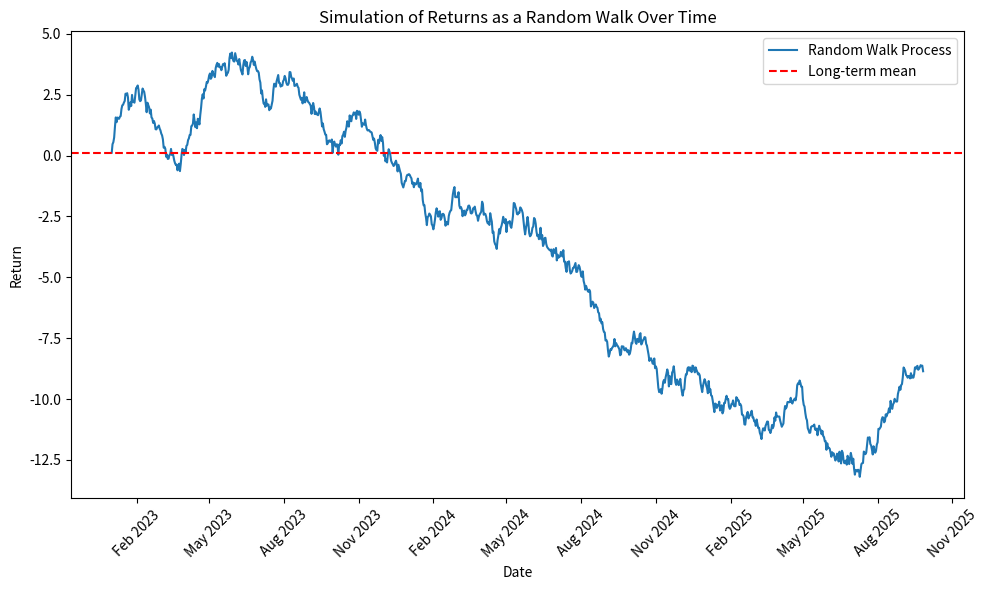

The matplotlib source for this figure:
import numpy as np
import matplotlib.pyplot as plt
import matplotlib.dates as mdates
import datetime

# Set the parameters for the random walk
mu = 0.12      # Mean return
sigma = 0.2    # Standard deviation
dt = 1         # Time step in days
T = 1000       # Total time in days
n = int(T/dt)  # Number of time steps
np.random.seed(0)

# Initialize the process
R = np.zeros(n)
R[0] = mu

# Generate the random walk process
for t in range(1, n):
    epsilon = np.random.normal(0, sigma)  # Random variable from a normal distribution
    R[t] = R[t-1] + epsilon

# Generate a list of dates for the x-axis
start_date = datetime.date(2023, 1, 1)
dates = [start_date + datetime.timedelta(days=i) for i in range(n)]

# Plot the process
fig, ax = plt.subplots(figsize=(10, 6))
ax.plot(dates, R, label='Random Walk Process')
ax.axhline(mu, color='red', linestyle='--', label='Long-term mean')
ax.xaxis.set_major_locator(mdates.MonthLocator(interval=3))  # Set major ticks every 3 months
ax.xaxis.set_major_formatter(mdates.DateFormatter('%b %Y'))  # Format the date as 'Month Year'
plt.xticks(rotation=45)
plt.legend()
plt.title('Simulation of Returns as a Random Walk Over Time')
plt.xlabel('Date')
plt.ylabel('Return')
plt.tight_layout()
plt.show()
